Run: headless pygame with SDL's dummy video driver; simulated clock (each Clock.tick advances the game by its frame time, no real sleeping); random seed 0; keys injected as events and as key.get_pressed() state; no mouse input; restart key C tapped at the start of phases 3 and 4.
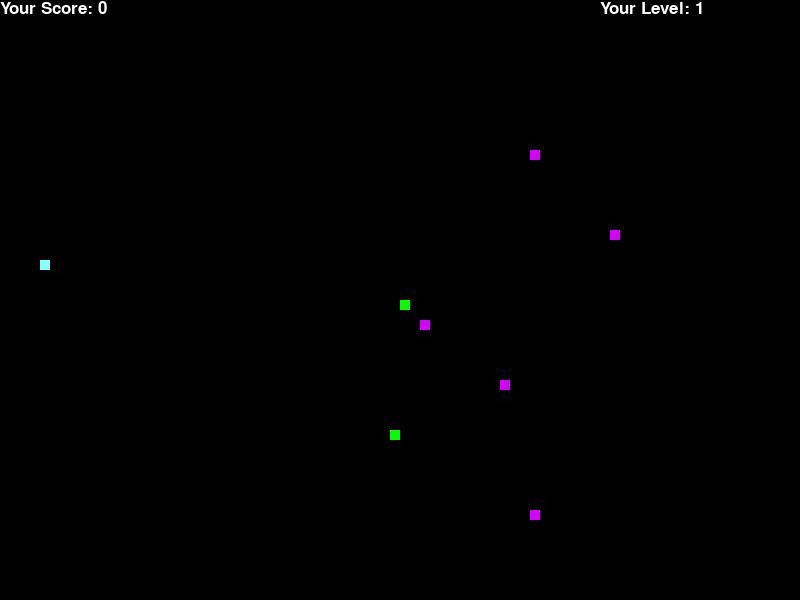
Frame 1 of 4 · flips 1–60 · no input
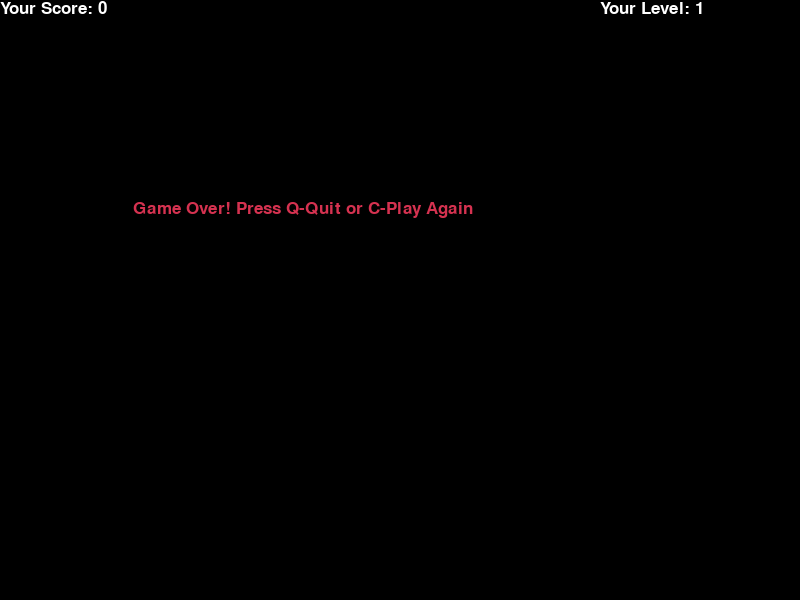
Frame 2 of 4 · flips 61–180 · tapped SPACE, RETURN · held RIGHT (→), D
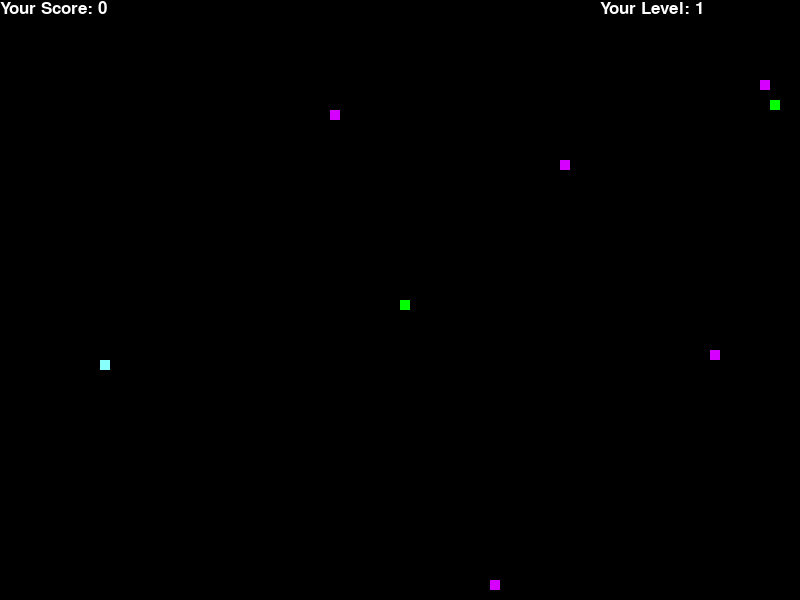
Frame 3 of 4 · flips 181–300 · tapped C · held DOWN (↓), S
Frame 4 of 4 · flips 301–420 · tapped C · held LEFT (←), A, UP (↑), W · screen same as frame 2, image omitted

The pygame program that drew these frames:

import pygame  # Библиотека для создания игр
import time    # Для работы со временем
import random  # Для генерации случайных чисел

# Инициализация всех модулей pygame
pygame.init()

# Определение цветов в формате RGB
white = (255, 255, 255)
black = (0, 0, 0)
red = (213, 50, 80)
green = (0, 255, 0)
blue = (50, 153, 213)
color = (213, 0, 255)     # Цвет стен
dgreen = (137, 255, 252)  # Цвет дополнительной еды

# Размеры игрового окна
dis_width = 800
dis_height = 600

# Создание окна с заданными размерами
dis = pygame.display.set_mode((dis_width, dis_height))
pygame.display.set_caption('Snake Game')  # Название окна

# Установка частоты обновления экрана
clock = pygame.time.Clock()

# Настройки змейки
snake_block = 10      # Размер одного блока змейки
snake_speed = 15      # Скорость змейки (больше = быстрее)

# Настройка шрифта для текста на экране
font_style = pygame.font.SysFont("bahnschrift", 25)

# Функция для генерации стен в зависимости от уровня
def generate_walls(level):
    walls = []
    for _ in range(level * 5):  # Чем выше уровень — тем больше стен
        wall_x = round(random.randrange(snake_block, dis_width - snake_block) / 10.0) * 10.0
        wall_y = round(random.randrange(snake_block, dis_height - snake_block) / 10.0) * 10.0
        walls.append((wall_x, wall_y))
    return walls

# Функция отображения счета
def Your_score(score):
    value = font_style.render("Your Score: " + str(score), True, white)
    dis.blit(value, [0, 0])

# Функция отображения уровня
def Your_level(level):
    value = font_style.render("Your Level: " + str(level), True, white)
    dis.blit(value, [600, 0])

# Функция отрисовки змейки
def our_snake(snake_block, snake_list):
    for x in snake_list:
        pygame.draw.rect(dis, green, [x[0], x[1], snake_block, snake_block])

# Главная игровая функция
def gameLoop():
    game_over = False
    game_close = False

    # Начальная позиция змейки (центр экрана)
    x1 = dis_width / 2
    y1 = dis_height / 2

    # Смещение по координатам (движение)
    x1_change = 0
    y1_change = 0

    # Список, содержащий координаты тела змейки
    snake_List = []
    Length_of_snake = 1

    # Генерация координат еды
    foodx = round(random.randrange(0, dis_width - snake_block) / 10.0) * 10.0
    foody = round(random.randrange(0, dis_height - snake_block) / 10.0) * 10.0

    # Дополнительная еда, которая появляется через время
    foodxx = round(random.randrange(0, dis_width - snake_block) / 10.0) * 10.0
    foodyy = round(random.randrange(0, dis_height - snake_block) / 10.0) * 10.0
    food_time = pygame.time.get_ticks()  # Засекаем время появления

    # Уровень игры
    level = 1
    walls = generate_walls(level)  # Генерация стен

    while not game_over:

        while game_close:
            # Экран "Game Over"
            dis.fill(black)
            message = font_style.render("Game Over! Press Q-Quit or C-Play Again", True, red)
            dis.blit(message, [dis_width / 6, dis_height / 3])
            Your_score(Length_of_snake - 1)
            Your_level(level)
            pygame.display.update()

            # Обработка ввода после проигрыша
            for event in pygame.event.get():
                if event.type == pygame.KEYDOWN:
                    if event.key == pygame.K_q:  # Выйти
                        game_over = True
                        game_close = False
                    if event.key == pygame.K_c:  # Играть снова
                        gameLoop()

        # Обработка событий (движение и выход)
        for event in pygame.event.get():
            if event.type == pygame.QUIT:
                game_over = True
            if event.type == pygame.KEYDOWN:
                if event.key == pygame.K_LEFT:
                    x1_change = -snake_block
                    y1_change = 0
                elif event.key == pygame.K_RIGHT:
                    x1_change = snake_block
                    y1_change = 0
                elif event.key == pygame.K_UP:
                    y1_change = -snake_block
                    x1_change = 0
                elif event.key == pygame.K_DOWN:
                    y1_change = snake_block
                    x1_change = 0

        # Проверка на выход за границы или столкновение со стеной
        if x1 >= dis_width or x1 < 0 or y1 >= dis_height or y1 < 0 or (x1, y1) in walls:
            game_close = True

        # Обновление позиции змейки
        x1 += x1_change
        y1 += y1_change

        # Очистка экрана
        dis.fill(black)

        # Основная еда
        pygame.draw.rect(dis, green, [foodx, foody, snake_block, snake_block])

        # Если прошло 5 секунд — появится дополнительная еда
        if pygame.time.get_ticks() - food_time > 5000:
            food_time = pygame.time.get_ticks()
            foodxx = round(random.randrange(0, dis_width - snake_block) / 10.0) * 10.0
            foodyy = round(random.randrange(0, dis_height - snake_block) / 10.0) * 10.0
        pygame.draw.rect(dis, dgreen, [foodxx, foodyy, snake_block, snake_block])

        # Обновление позиции головы змейки
        snake_Head = [x1, y1]
        snake_List.append(snake_Head)

        # Удаление хвоста, если змейка не растет
        if len(snake_List) > Length_of_snake:
            del snake_List[0]

        # Проверка на столкновение с собой
        for x in snake_List[:-1]:
            if x == snake_Head:
                game_close = True

        # Отрисовка змейки, счета, уровня, стен
        our_snake(snake_block, snake_List)
        Your_score(Length_of_snake - 1)
        Your_level(level)

        # Рисуем стены
        for wall in walls:
            pygame.draw.rect(dis, color, [wall[0], wall[1], snake_block, snake_block])

        pygame.display.update()  # Обновление экрана

        # Если съел обычную еду
        if x1 == foodx and y1 == foody:
            foodx = round(random.randrange(0, dis_width - snake_block) / 10.0) * 10.0
            foody = round(random.randrange(0, dis_height - snake_block) / 10.0) * 10.0
            Length_of_snake += 1

        # Если съел дополнительную еду
        if x1 == foodxx and y1 == foodyy:
            foodxx = round(random.randrange(0, dis_width - snake_block) / 10.0) * 10.0
            foodyy = round(random.randrange(0, dis_height - snake_block) / 10.0) * 10.0
            Length_of_snake += 3

        # Повышение уровня за каждые 5 очков
        if Length_of_snake // 5 > level:
            level += 1
            walls = generate_walls(level)

        clock.tick(snake_speed)  # Ограничение FPS

    # Завершение игры
    pygame.quit()
    quit()

# Запуск игры
gameLoop()
